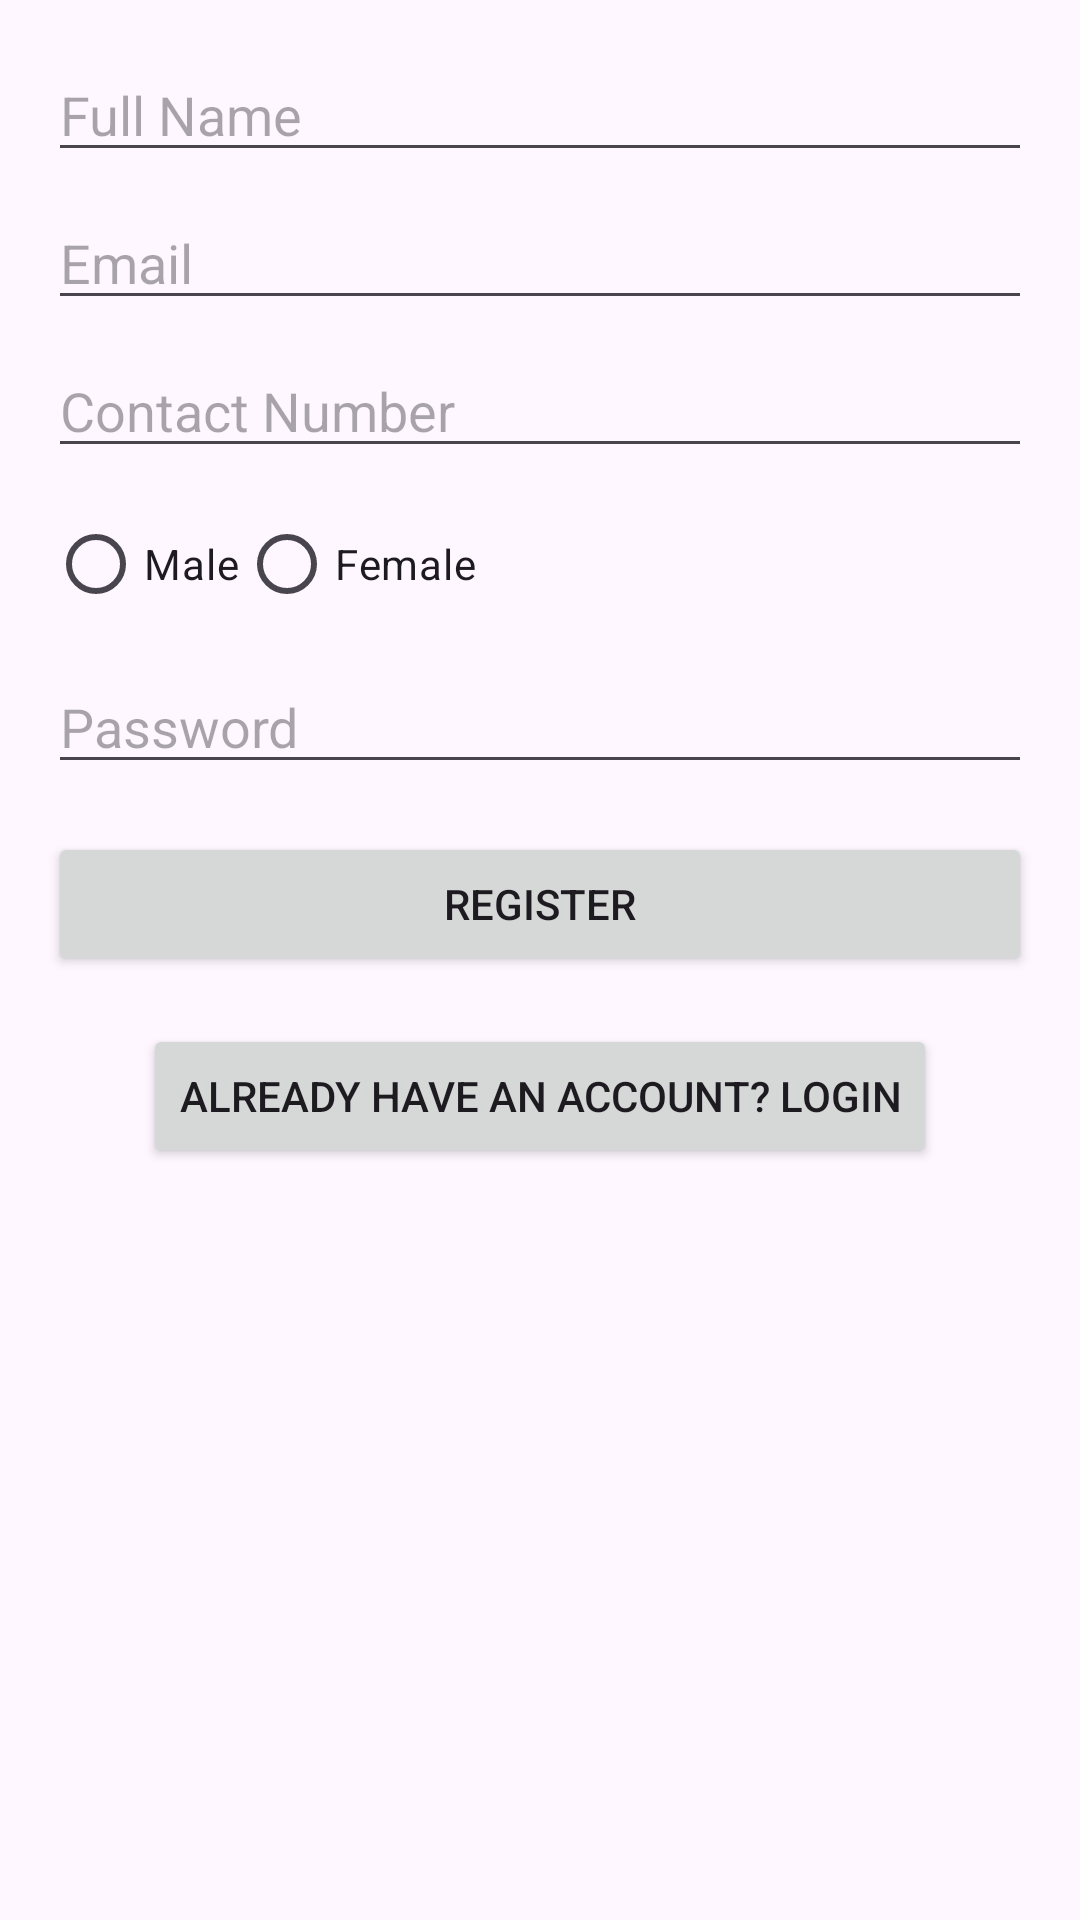

Reconstruct the res/layout file that produces this screen, plus the resources it refers to.
<!-- AndroidManifest.xml: application theme Theme.Androidtask -->
<!-- res/layout/activity_registration.xml -->
<?xml version="1.0" encoding="utf-8"?>
<ScrollView xmlns:android="http://schemas.android.com/apk/res/android"
    android:layout_width="match_parent"
    android:layout_height="match_parent"
    android:padding="16dp">

    <LinearLayout
        android:layout_width="match_parent"
        android:layout_height="wrap_content"
        android:orientation="vertical">

        
        <EditText
            android:id="@+id/editTextFullName"
            android:layout_width="match_parent"
            android:layout_height="wrap_content"
            android:hint="Full Name"
            android:inputType="textPersonName" />

        
        <EditText
            android:id="@+id/editTextEmail"
            android:layout_width="match_parent"
            android:layout_height="wrap_content"
            android:hint="Email"
            android:inputType="textEmailAddress"
            android:layout_marginTop="8dp" />

        
        <EditText
            android:id="@+id/editTextContact"
            android:layout_width="match_parent"
            android:layout_height="wrap_content"
            android:hint="Contact Number"
            android:inputType="phone"
            android:layout_marginTop="8dp" />

        
        <RadioGroup
            android:id="@+id/radioGroupGender"
            android:layout_width="match_parent"
            android:layout_height="wrap_content"
            android:orientation="horizontal"
            android:layout_marginTop="8dp">

            <RadioButton
                android:id="@+id/radioMale"
                android:layout_width="wrap_content"
                android:layout_height="wrap_content"
                android:text="Male" />

            <RadioButton
                android:id="@+id/radioFemale"
                android:layout_width="wrap_content"
                android:layout_height="wrap_content"
                android:text="Female" />
        </RadioGroup>

        
        <EditText
            android:id="@+id/editTextPassword"
            android:layout_width="match_parent"
            android:layout_height="wrap_content"
            android:hint="Password"
            android:inputType="textPassword"
            android:layout_marginTop="8dp" />

        
        <Button
            android:id="@+id/buttonRegister"
            android:layout_width="match_parent"
            android:layout_height="wrap_content"
            android:text="Register"
            android:layout_marginTop="16dp" />

        <Button
            android:id="@+id/buttonGoToLogin"
            android:layout_width="wrap_content"
            android:layout_height="wrap_content"
            android:text="Already have an account? Login"
            android:layout_gravity="center"
            android:layout_marginTop="16dp" />


    </LinearLayout>
</ScrollView>
<!-- resources referenced by this layout -->
<resources>
  <style name="Theme.Androidtask" parent="Base.Theme.Androidtask" />
  <style name="Base.Theme.Androidtask" parent="Theme.Material3.DayNight.NoActionBar">
          
          
      </style>
</resources>
